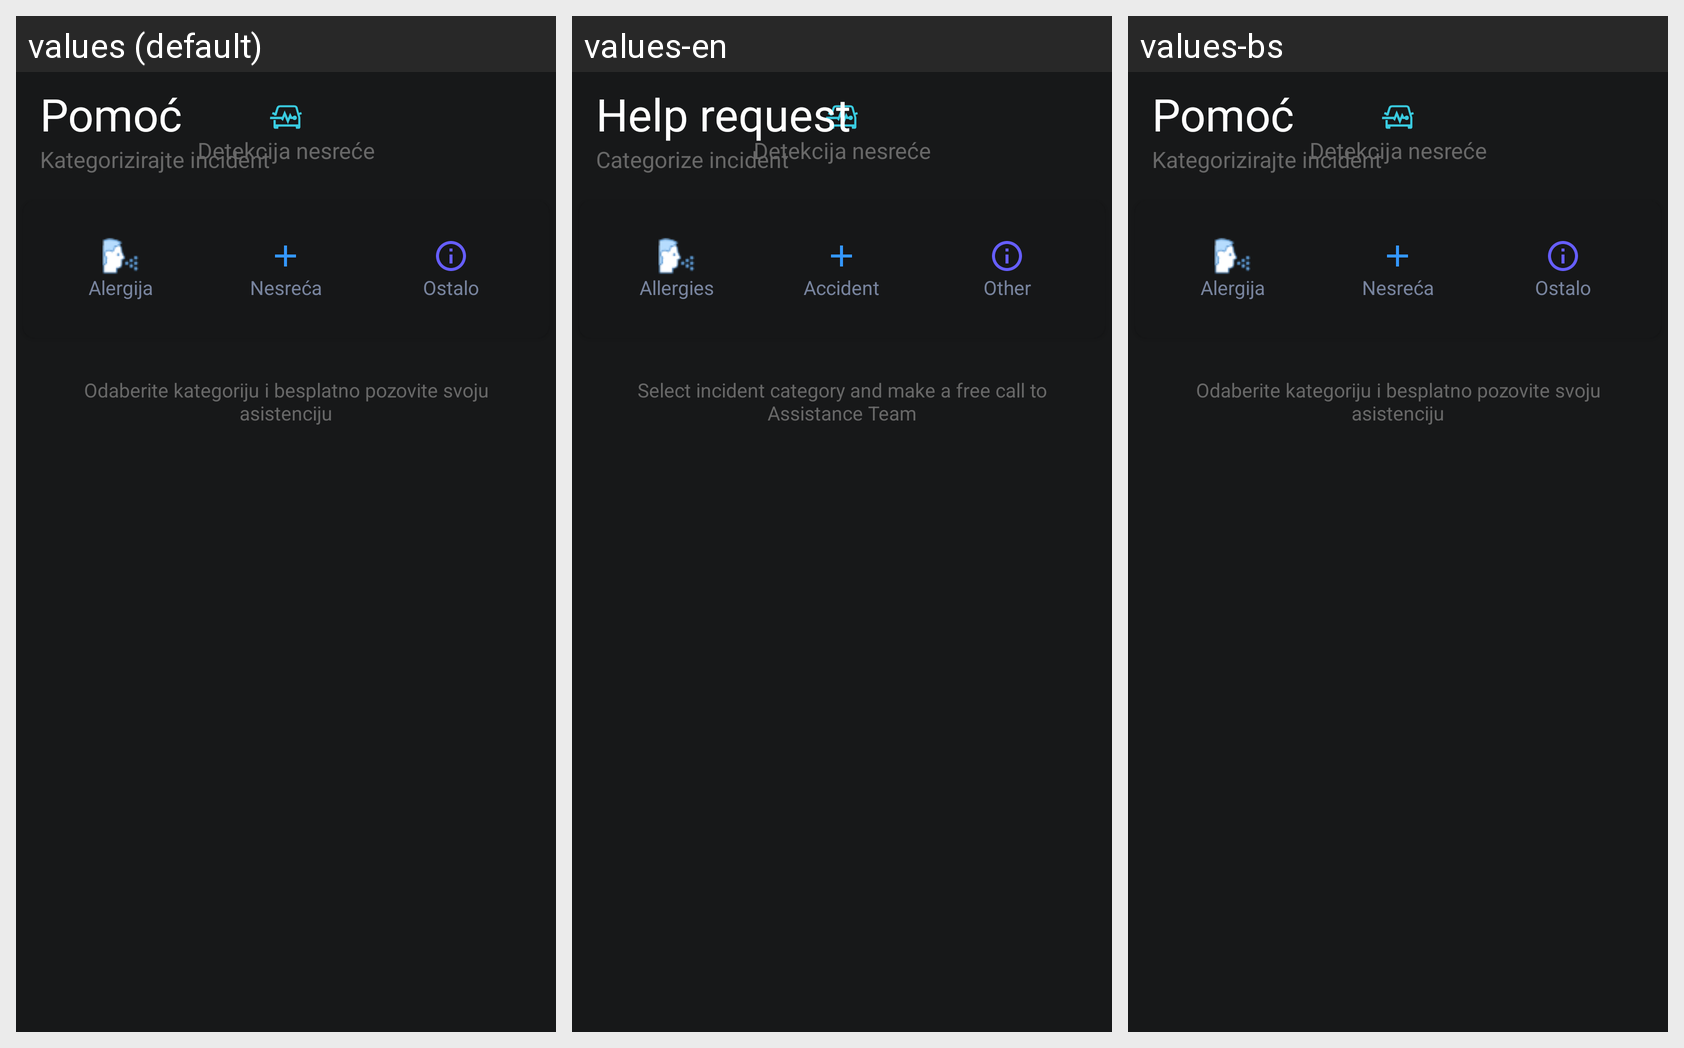

The same Android screen rendered under several of its app's locales, left to right. List the strings drawn on it with the default value and each locale's translation.
Android screen res/layout/bottom_sheet_panic_button.xml rendered under 3 locales, left to right: values (default), values-en, values-bs. Device: Nexus 5 (rendered at 1080×1920; each locale shown at half size, 540×960, under a caption strip naming it); theme NightTheme.
Strings drawn on this screen, with the default value and each locale's value (text and hints the layout hard-codes, and strings that could not be matched under every locale, appear in the picture but are not listed):

label_crash_detection
  values: Detekcija nesreće
  values-en: Detekcija nesreće  [not translated; the default value is used]
  values-bs: Detekcija nesreće  [not translated; the default value is used]

label_panic_modal_help
  values: Pomoć
  values-en: Help request
  values-bs: Pomoć  [not translated; the default value is used]

label_panic_model_select_category
  values: Kategorizirajte incident
  values-en: Categorize incident
  values-bs: Kategorizirajte incident  [not translated; the default value is used]

label_panic_modal_allergies
  values: Alergija
  values-en: Allergies
  values-bs: Alergija  [not translated; the default value is used]

label_panic_modal_accident
  values: Nesreća
  values-en: Accident
  values-bs: Nesreća  [not translated; the default value is used]

label_panic_modal_info
  values: Ostalo
  values-en: Other
  values-bs: Ostalo  [not translated; the default value is used]

label_pick_panic_category
  values: Odaberite kategoriju i besplatno pozovite svoju asistenciju
  values-en: Select incident category and make a free call to Assistance Team
  values-bs: Odaberite kategoriju i besplatno pozovite svoju asistenciju  [not translated; the default value is used]
